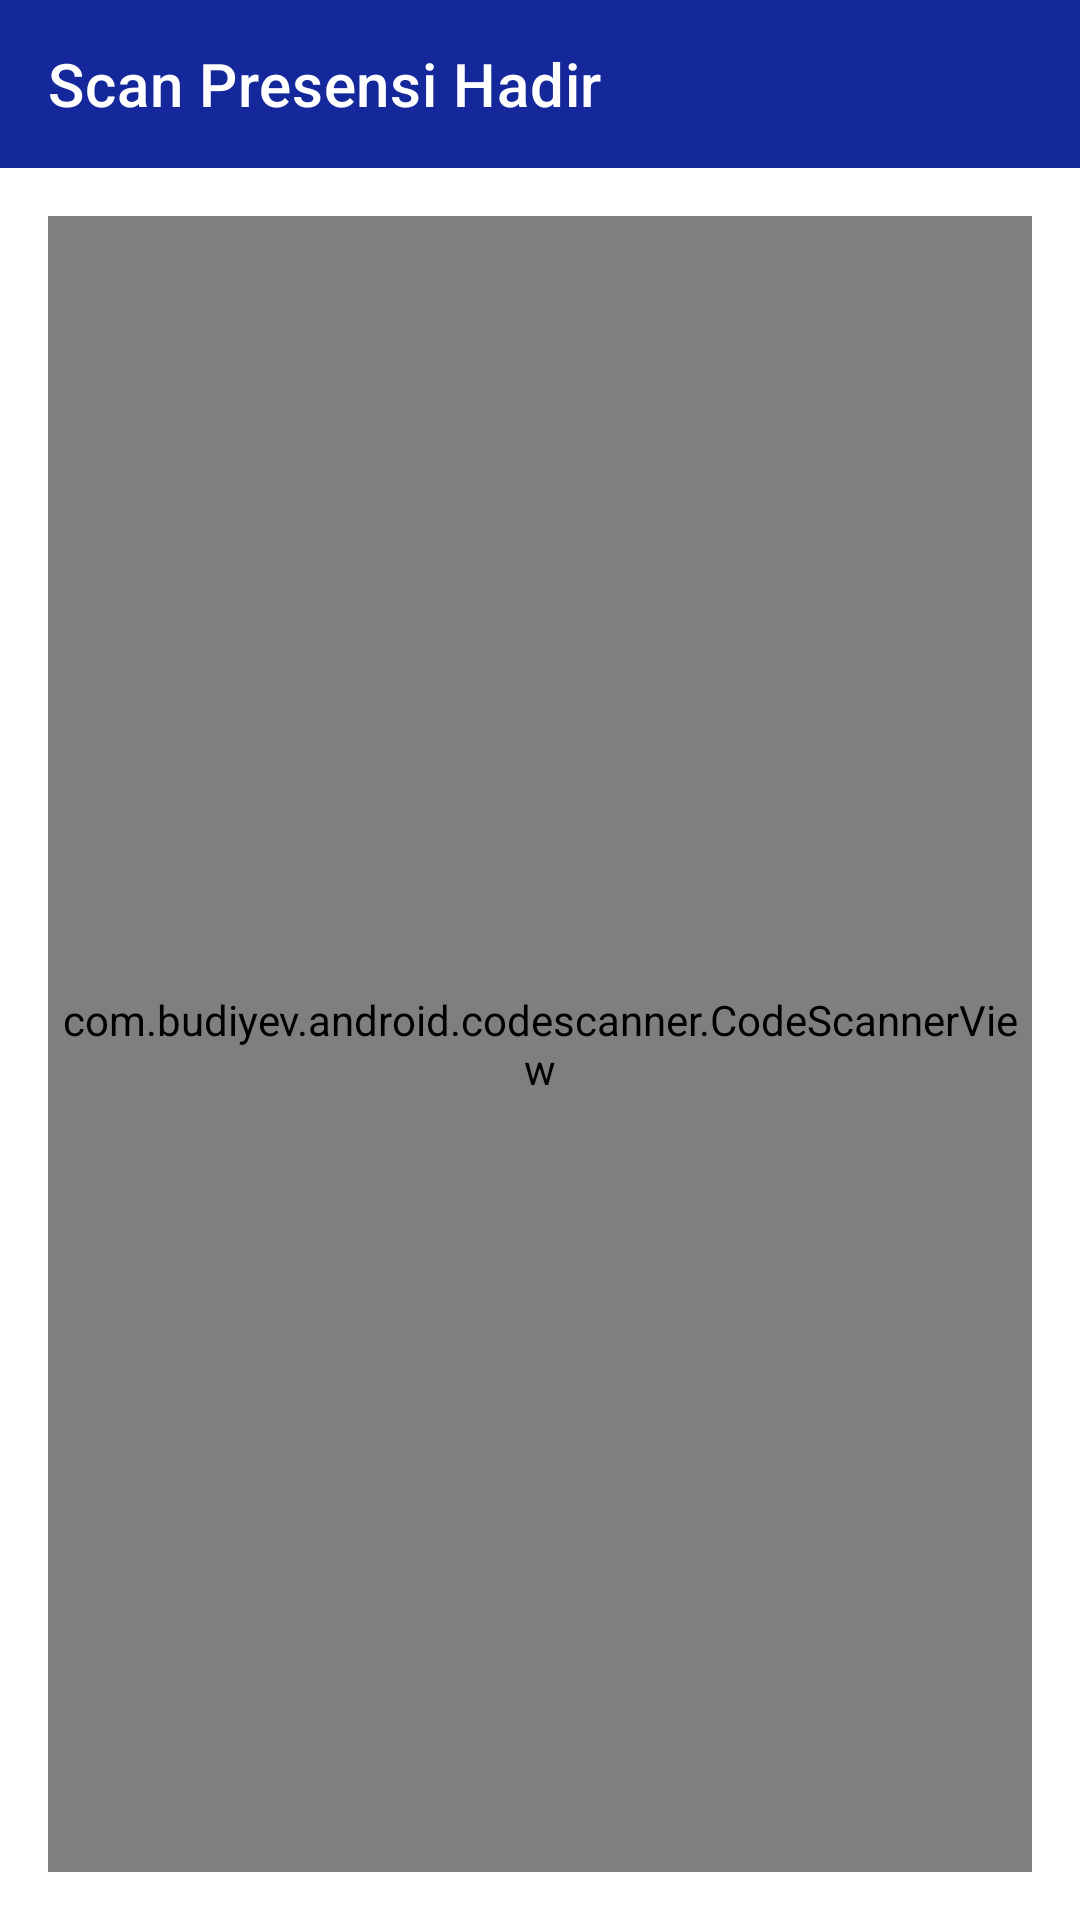

Layout XML and referenced resources for this Android screen:
<!-- AndroidManifest.xml: application theme Theme.PresensiTK.Clean -->
<!-- res/layout/activity_scan_presensi_hadir.xml -->
<?xml version="1.0" encoding="utf-8"?>
<LinearLayout
    xmlns:android="http://schemas.android.com/apk/res/android"
    xmlns:app="http://schemas.android.com/apk/res-auto"
    xmlns:tools="http://schemas.android.com/tools"
    android:layout_width="match_parent"
    android:layout_height="match_parent"
    tools:context=".ui.ScanPresensiHadirActivity"
    android:orientation="vertical">

    <com.google.android.material.appbar.MaterialToolbar
        android:layout_width="match_parent"
        android:layout_height="wrap_content"
        android:background="@color/c1"
        app:title="Scan Presensi Hadir"
        app:titleTextColor="@color/white"
        >

    </com.google.android.material.appbar.MaterialToolbar>

    <LinearLayout
        android:layout_width="match_parent"
        android:layout_height="match_parent"
        android:layout_margin="16dp"
        android:orientation="vertical"
        >
        <com.budiyev.android.codescanner.CodeScannerView
            android:id="@+id/scannerView"
            android:layout_width="match_parent"
            android:layout_height="match_parent"/>
    </LinearLayout>

</LinearLayout>
<!-- resources referenced by this layout -->
<resources>
  <color name="c1">#14279B</color>
  <color name="white">#FFFFFFFF</color>
  <style name="Theme.PresensiTK.Clean" parent="Theme.PresensiTK.Custom">
          <item name="windowNoTitle">true</item>
          <item name="windowActionBar">false</item>
      </style>
  <style name="Theme.PresensiTK.Custom" parent="Theme.MaterialComponents.Light.DarkActionBar">
          
          <item name="colorPrimary">@color/c1</item>
          <item name="colorPrimaryVariant">@color/c2</item>
          <item name="colorOnPrimary">@color/white</item>
          
          <item name="colorSecondary">@color/teal_200</item>
          <item name="colorSecondaryVariant">@color/teal_700</item>
          <item name="colorOnSecondary">@color/black</item>
          
          <item name="android:statusBarColor" tools:targetApi="l">?attr/colorPrimaryVariant</item>
          
          <item name="fontFamily">@font/lato</item>
      </style>
  <color name="c2">#3D56B2</color>
  <color name="teal_200">#FF03DAC5</color>
  <color name="teal_700">#FF018786</color>
  <color name="black">#FF000000</color>
</resources>
